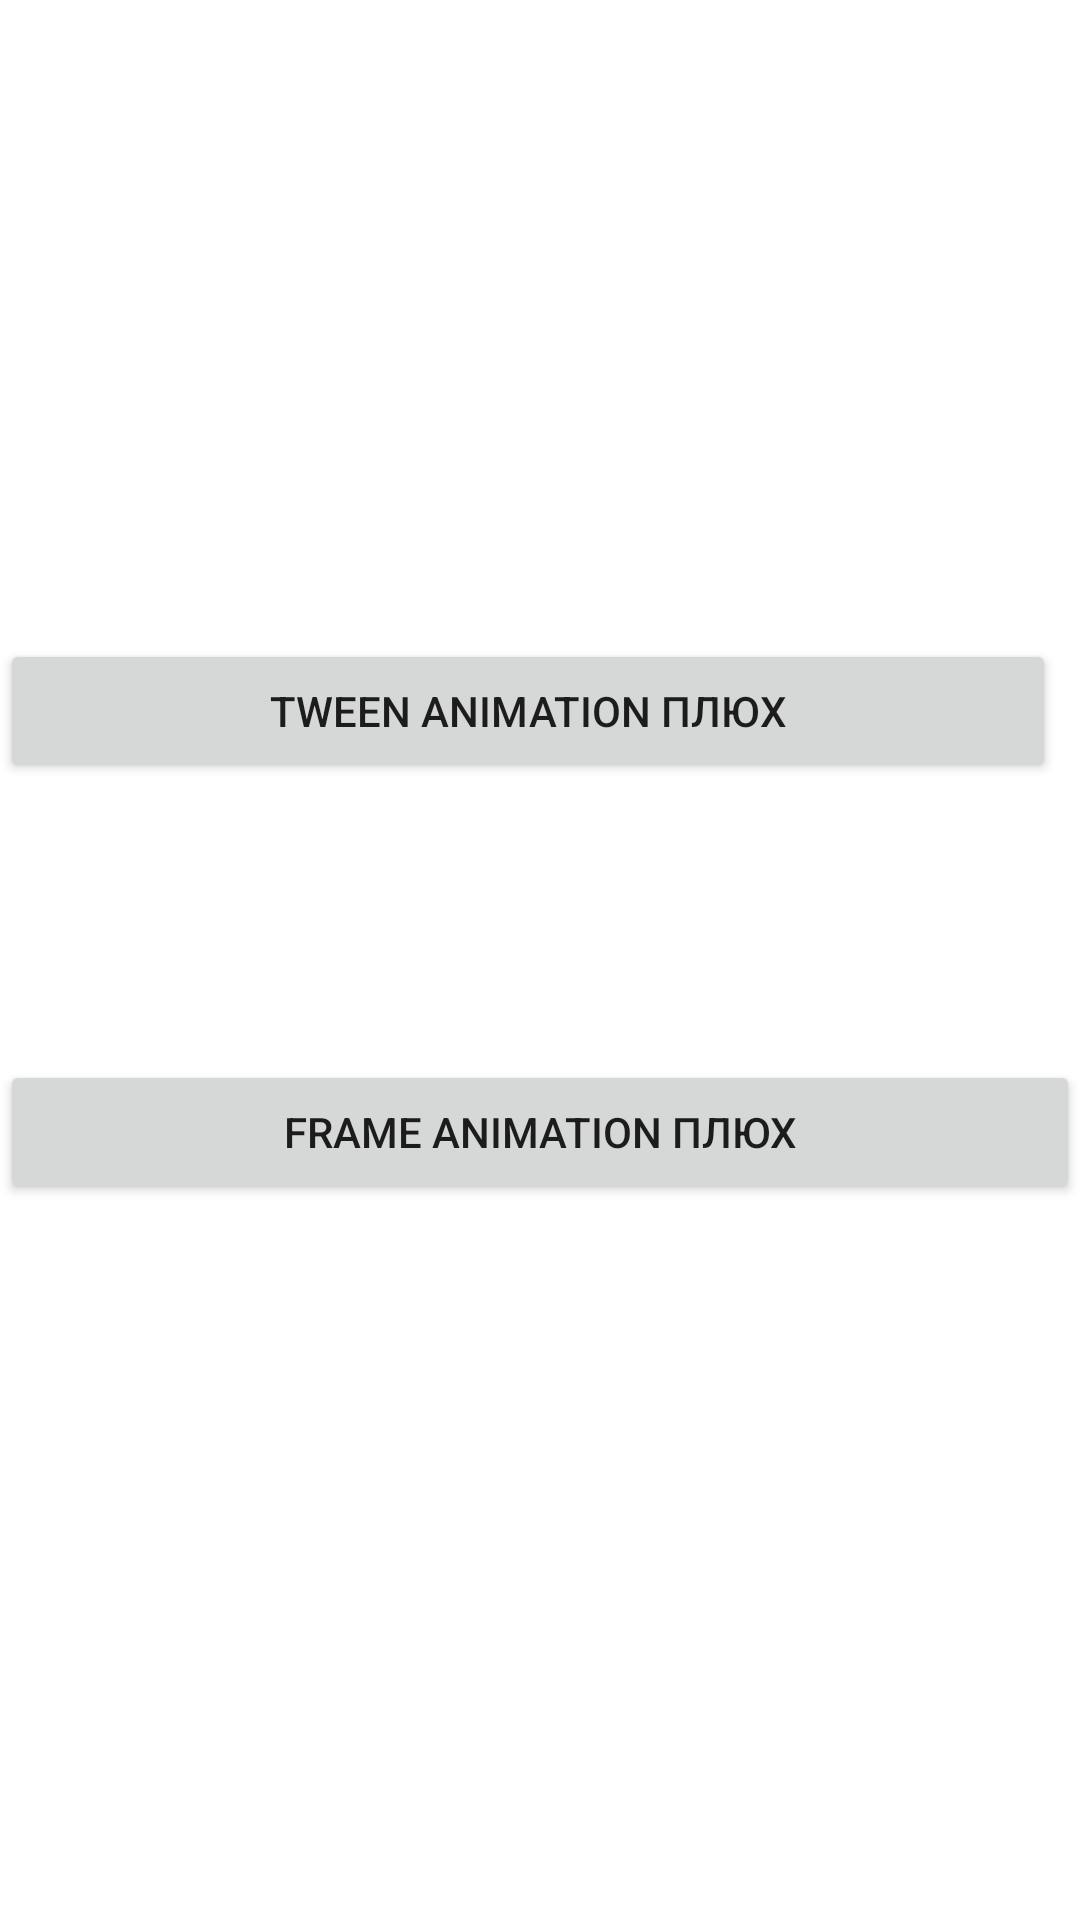

Layout XML and referenced resources for this Android screen:
<!-- AndroidManifest.xml: application theme Theme.Giff -->
<!-- res/layout/activity_main.xml -->
<?xml version="1.0" encoding="utf-8"?>
<androidx.constraintlayout.widget.ConstraintLayout xmlns:android="http://schemas.android.com/apk/res/android"
    xmlns:app="http://schemas.android.com/apk/res-auto"
    xmlns:tools="http://schemas.android.com/tools"
    android:layout_width="match_parent"
    android:layout_height="match_parent"
    tools:context=".MainActivity">

    <Button
        android:id="@+id/FrameAnimationBtn"
        android:layout_width="match_parent"
        android:layout_height="wrap_content"
        android:gravity="center"
        android:text="Frame Animation Плюх"
        app:layout_constraintBottom_toBottomOf="parent"
        app:layout_constraintEnd_toEndOf="parent"
        app:layout_constraintHorizontal_bias="0.0"
        app:layout_constraintStart_toStartOf="parent"
        app:layout_constraintTop_toTopOf="parent"
        app:layout_constraintVertical_bias="0.597" />

    <Button
        android:id="@+id/TweenAnimationBtn"
        android:layout_width="match_parent"
        android:layout_height="wrap_content"
        android:layout_marginEnd="8dp"
        android:gravity="center"
        android:text="Tween Animation плюх"
        app:layout_constraintBottom_toBottomOf="parent"
        app:layout_constraintEnd_toEndOf="parent"
        app:layout_constraintTop_toTopOf="parent"
        app:layout_constraintVertical_bias="0.36" />


</androidx.constraintlayout.widget.ConstraintLayout>
<!-- resources referenced by this layout -->
<resources>
  <style name="Theme.Giff" parent="Theme.MaterialComponents.DayNight.DarkActionBar">
          
          <item name="colorPrimary">@color/purple_500</item>
          <item name="colorPrimaryVariant">@color/purple_700</item>
          <item name="colorOnPrimary">@color/white</item>
          
          <item name="colorSecondary">@color/teal_200</item>
          <item name="colorSecondaryVariant">@color/teal_700</item>
          <item name="colorOnSecondary">@color/black</item>
          
          <item name="android:statusBarColor">?attr/colorPrimaryVariant</item>
          
          <item name="android:windowActivityTransitions">true</item>
          <item name="android:windowEnterTransition">@transition/transs_anim</item>
          <item name="android:windowExitTransition">@transition/transs_anim</item>
  
          <item name="android:windowAnimationStyle">@style/ActivityAnim</item>
      </style>
  <style name="ActivityAnim" parent="@android:style/Animation.Activity">
          <item name="android:activityOpenEnterAnimation">@anim/slide_anim</item>
          <item name="android:activityCloseEnterAnimation">@anim/slide_anim</item>
          <item name="android:activityOpenExitAnimation">@anim/slide_out</item>
          <item name="android:activityCloseExitAnimation">@anim/slide_out</item>
  
      </style>
  <!-- not gathered from this repository: default colours our renderer supplied (Android Studio template values) -->
  <color name="purple_500">#FF6200EE</color>
  <color name="purple_700">#FF3700B3</color>
  <color name="teal_200">#FF03DAC5</color>
  <color name="teal_700">#FF018786</color>
  <color name="black">#FF000000</color>
  <color name="white">#FFFFFFFF</color>
</resources>
